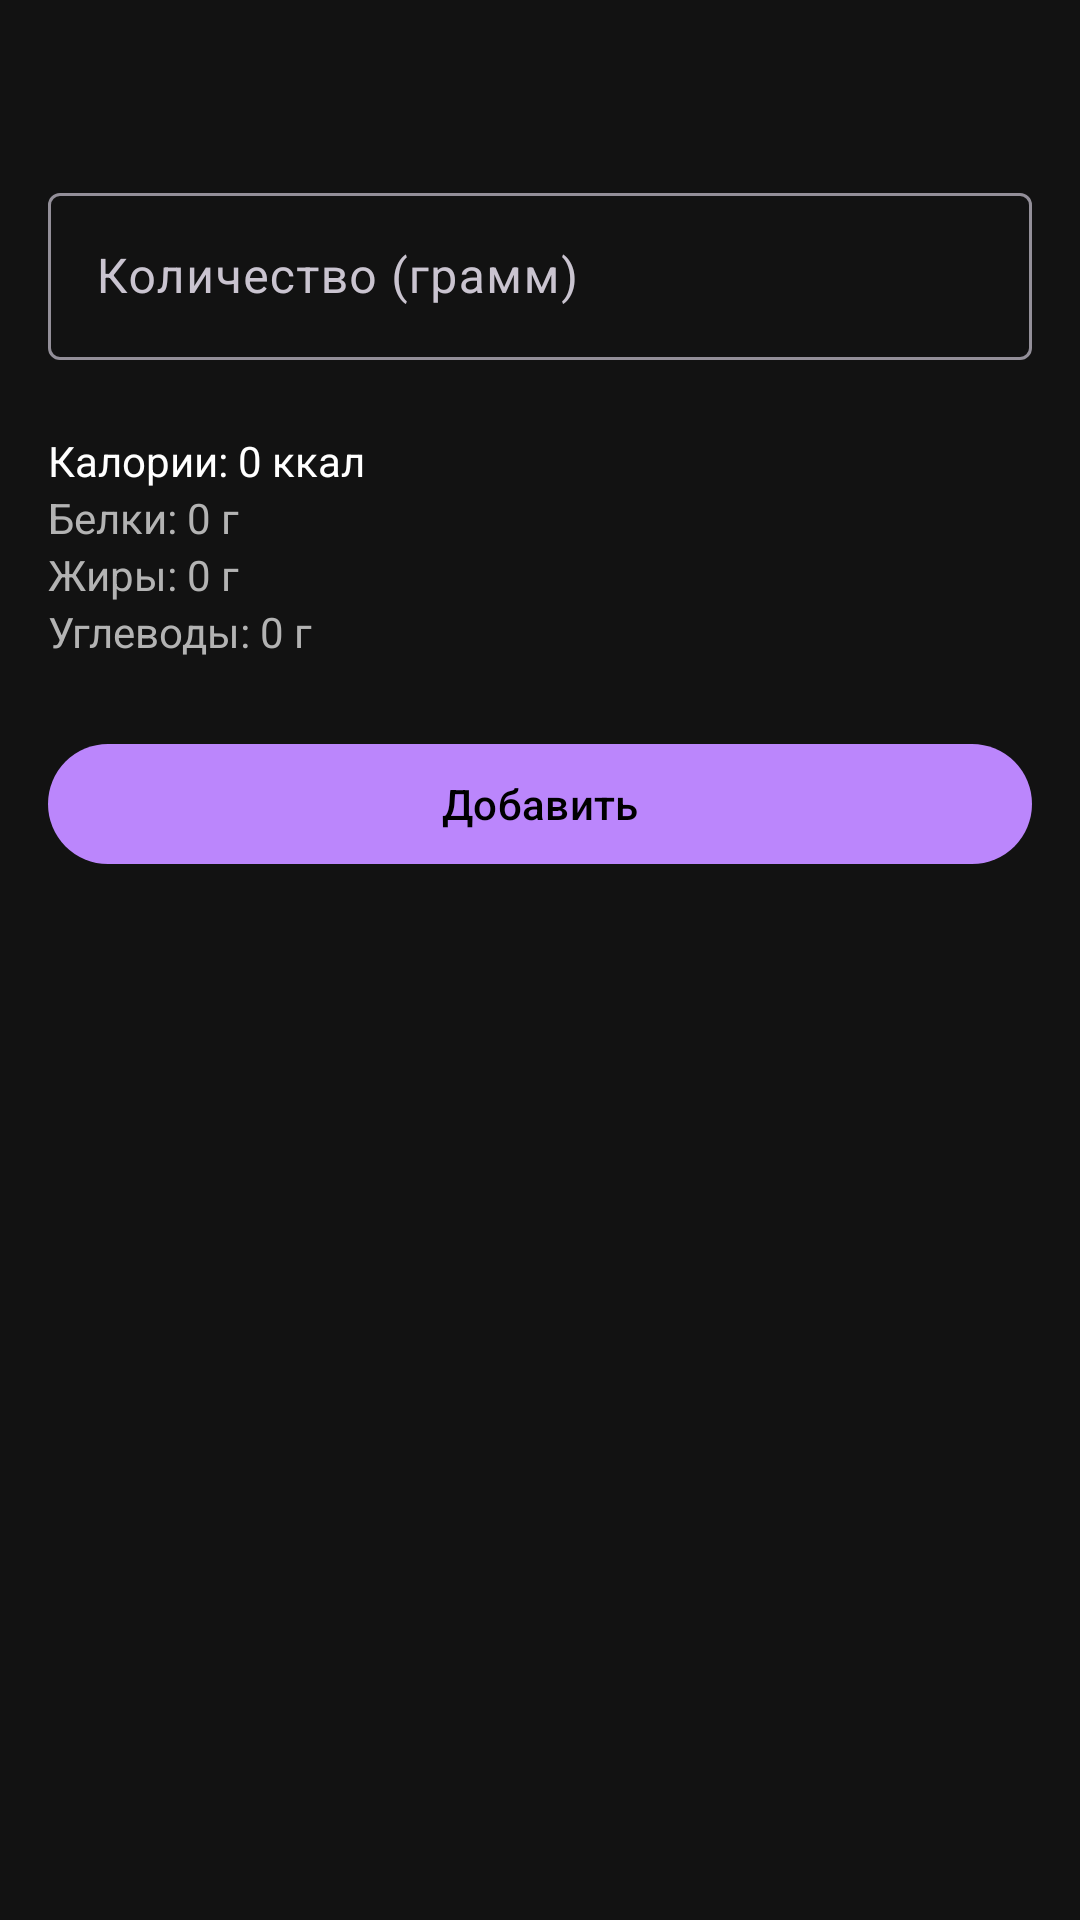

Reconstruct the res/layout file that produces this screen, plus the resources it refers to.
<!-- AndroidManifest.xml: application theme Theme.FitnessTracker -->
<!-- res/layout/activity_add_food.xml -->
<?xml version="1.0" encoding="utf-8"?>
<ScrollView
    xmlns:android="http://schemas.android.com/apk/res/android"
    xmlns:app="http://schemas.android.com/apk/res-auto"
    android:layout_width="match_parent"
    android:layout_height="match_parent"
    android:background="@color/surface"
    android:padding="16dp">

    <LinearLayout
        android:layout_width="match_parent"
        android:layout_height="wrap_content"
        android:orientation="vertical">

        
        <TextView
            android:id="@+id/tvFoodName"
            android:layout_width="match_parent"
            android:layout_height="wrap_content"
            android:textSize="20sp"
            android:textColor="@color/on_surface"
            android:layout_marginBottom="16dp"/>

        
        <com.google.android.material.textfield.TextInputLayout
            android:layout_width="match_parent"
            android:layout_height="wrap_content"
            android:hint="Количество (грамм)"
            style="@style/Widget.Material3.TextInputLayout.OutlinedBox">

            <com.google.android.material.textfield.TextInputEditText
                android:id="@+id/etQuantity"
                android:layout_width="match_parent"
                android:layout_height="wrap_content"
                android:inputType="numberDecimal"/>
        </com.google.android.material.textfield.TextInputLayout>

        
        <LinearLayout
            android:layout_width="match_parent"
            android:layout_height="wrap_content"
            android:orientation="vertical"
            android:layout_marginTop="24dp">

            <TextView
                android:id="@+id/tvCalories"
                android:layout_width="match_parent"
                android:layout_height="wrap_content"
                android:text="Калории: 0 ккал"
                android:textColor="@color/on_surface"/>

            <TextView
                android:id="@+id/tvProtein"
                android:layout_width="match_parent"
                android:layout_height="wrap_content"
                android:text="Белки: 0 г"
                android:textColor="@color/on_surface_variant"/>

            <TextView
                android:id="@+id/tvFat"
                android:layout_width="match_parent"
                android:layout_height="wrap_content"
                android:text="Жиры: 0 г"
                android:textColor="@color/on_surface_variant"/>

            <TextView
                android:id="@+id/tvCarbs"
                android:layout_width="match_parent"
                android:layout_height="wrap_content"
                android:text="Углеводы: 0 г"
                android:textColor="@color/on_surface_variant"/>
        </LinearLayout>

        
        <com.google.android.material.button.MaterialButton
            android:id="@+id/btnAdd"
            android:layout_width="match_parent"
            android:layout_height="wrap_content"
            android:text="Добавить"
            android:layout_marginTop="24dp"
            app:backgroundTint="@color/primary"
            android:textColor="@color/on_primary"/>

    </LinearLayout>
</ScrollView>
<!-- resources referenced by this layout -->
<resources>
  <color name="on_primary">#000000</color>
  <color name="on_surface">#FFFFFF</color>
  <color name="on_surface_variant">#B3B3B3</color>
  <color name="primary">#BB86FC</color>
  <color name="surface">#121212</color>
  <style name="Theme.FitnessTracker" parent="Theme.Material3.Dark.NoActionBar">
          <item name="colorPrimary">@color/primary</item>
          <item name="colorOnPrimary">@color/on_primary</item>
          <item name="colorSurface">@color/surface</item>
          <item name="colorOnSurface">@color/on_surface</item>
          <item name="android:statusBarColor">@color/surface</item>
          <item name="android:navigationBarColor">@color/surface</item>
      </style>
</resources>
